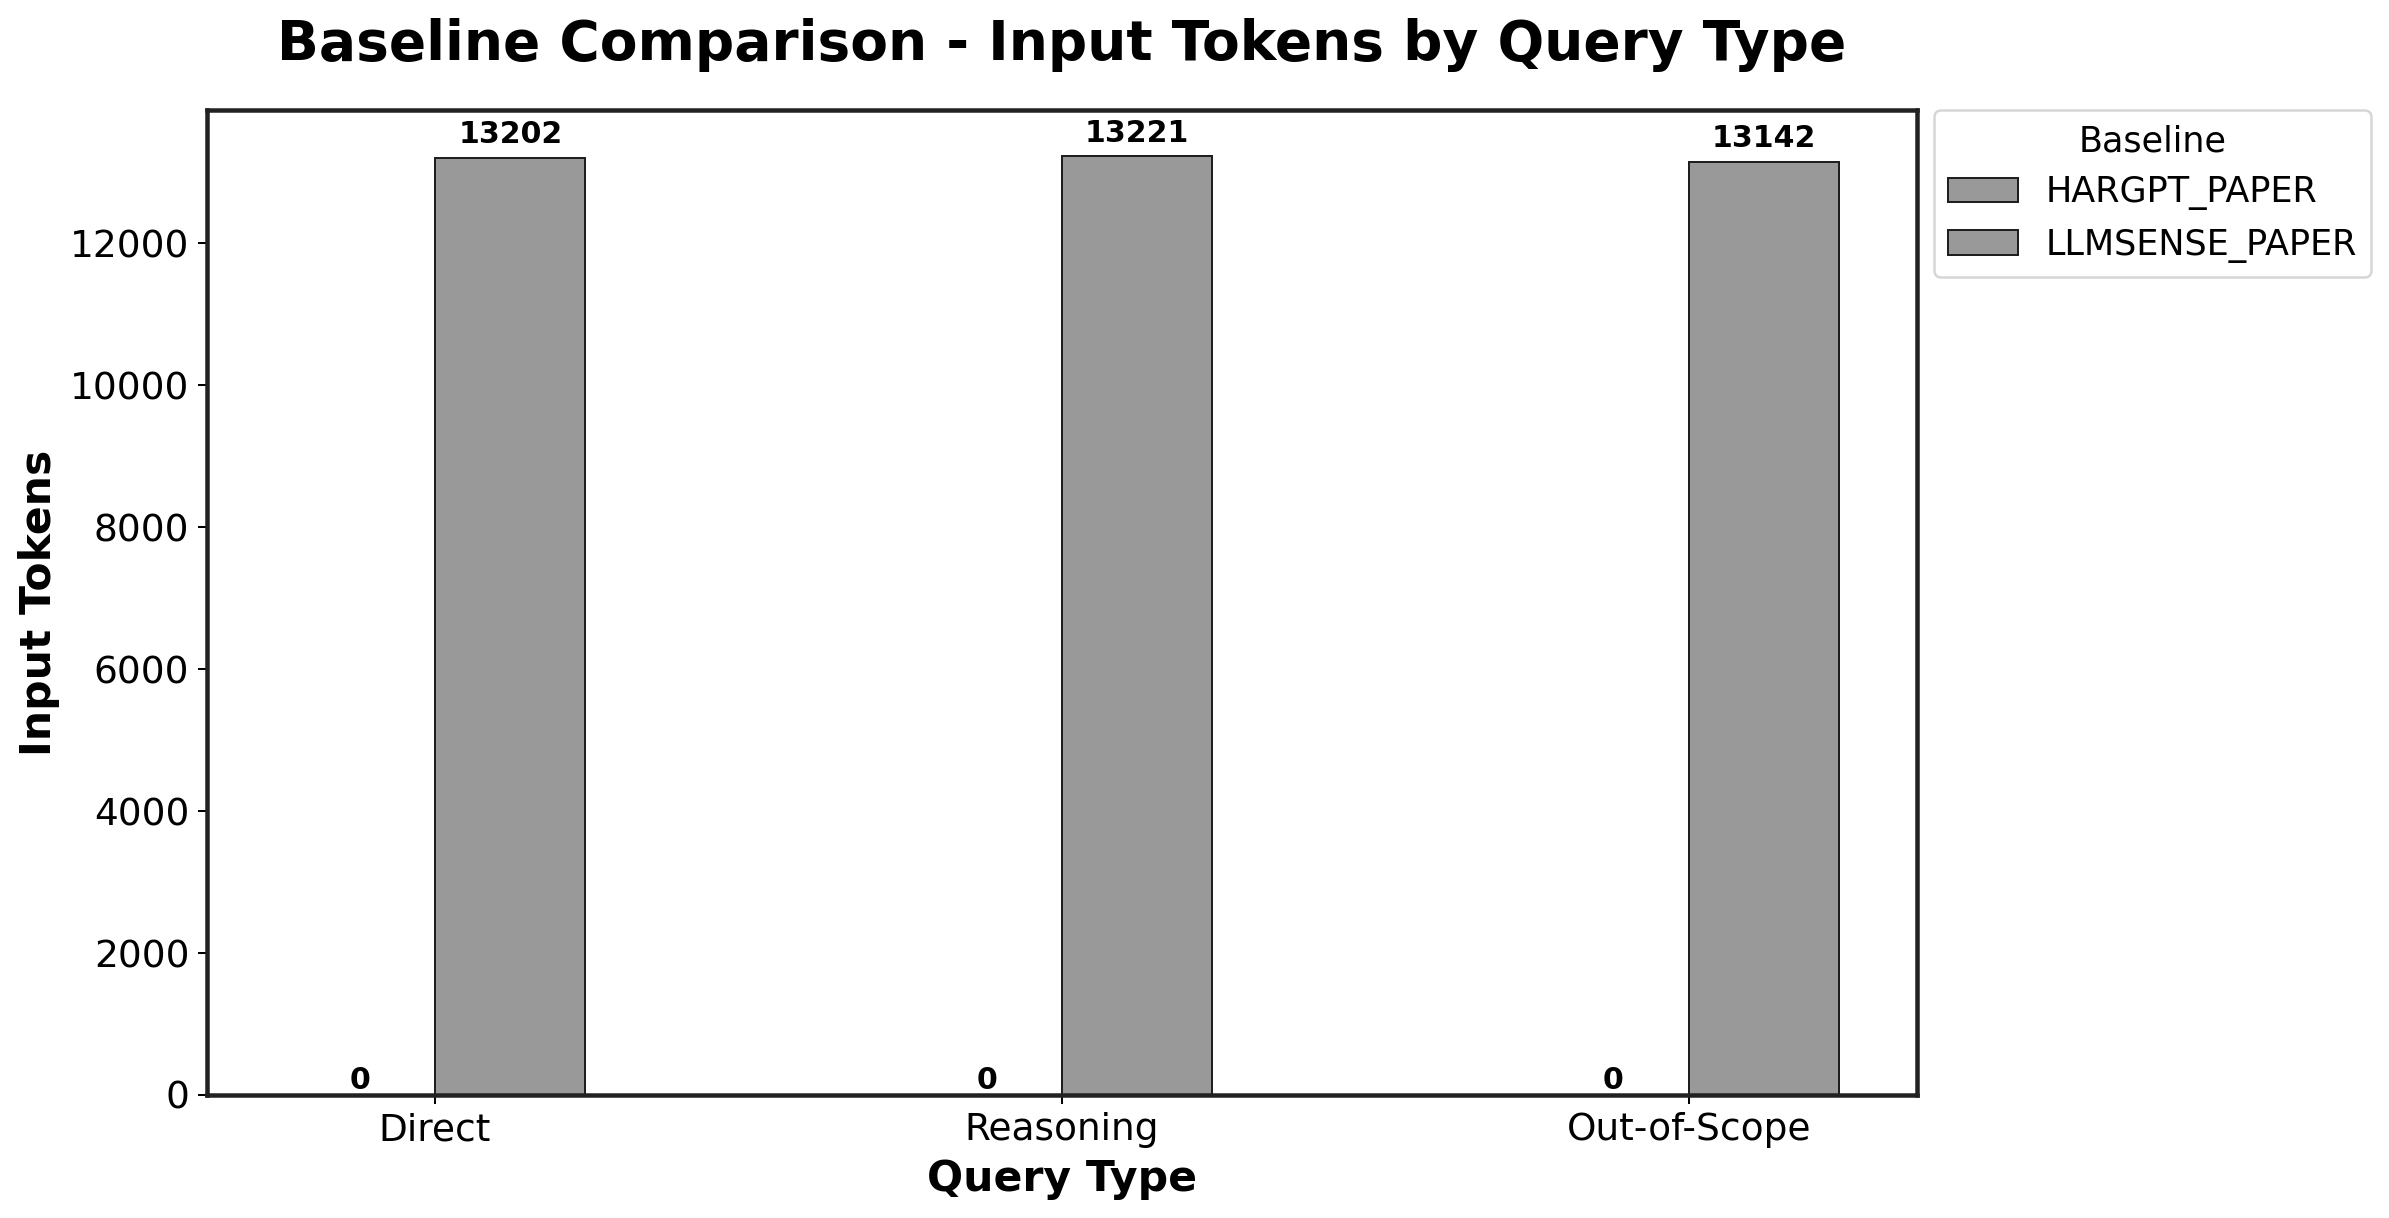

Values plotted in this chart, from the file beside it:
Baseline, Direct, Reasoning, Out-of-Scope
HARGPT_PAPER, 0.0, 0.0, 0.0
LLMSENSE_PAPER, 13202, 13221, 13142
